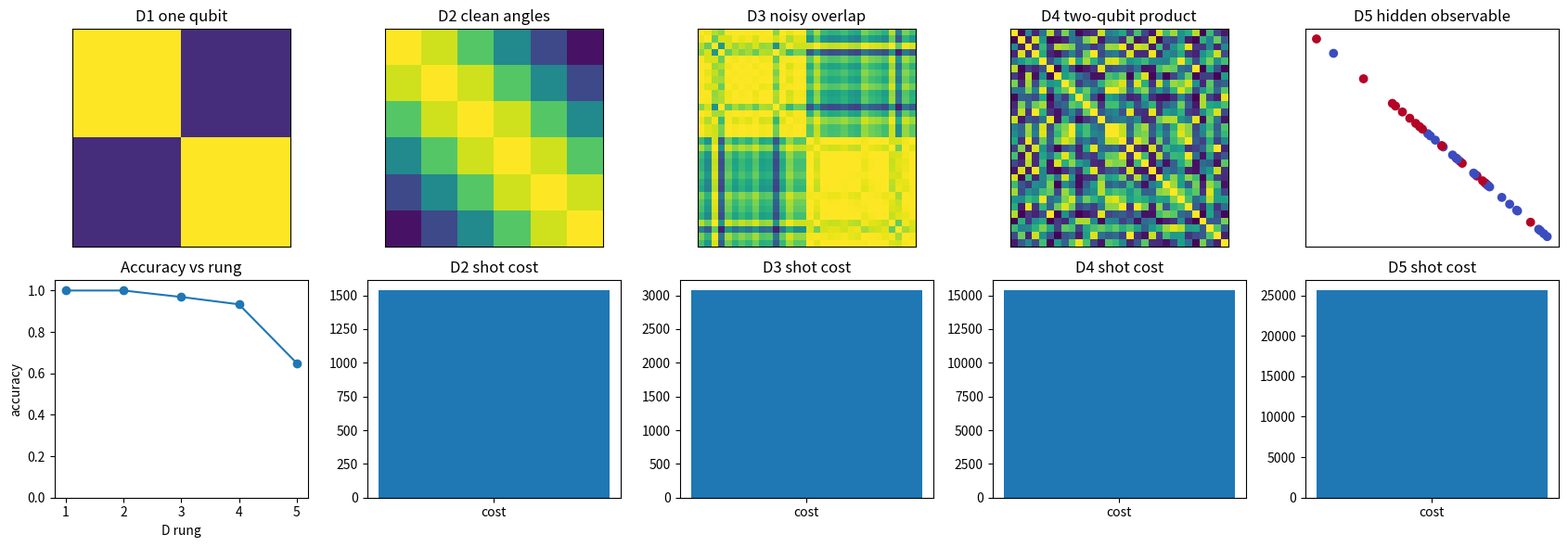

This chart was generated by the following Python code:
import numpy as np
import matplotlib.pyplot as plt

rng = np.random.default_rng(271)


def softmax(x):
    z = np.asarray(x, dtype=float)
    z = z - np.max(z)
    e = np.exp(z)
    return e / e.sum()


def accuracy(y_true, y_pred):
    return float(np.mean(np.asarray(y_true) == np.asarray(y_pred)))


def one_qubit_state(theta):
    return np.array([np.cos(theta / 2.0), np.sin(theta / 2.0)])


def product_state(a, b):
    return np.kron(one_qubit_state(a), one_qubit_state(b))


def nearest_centroid_predict(K, y):
    labels = np.unique(y)
    scores = []
    for label in labels:
        idx = y == label
        scores.append(K[:, idx].mean(axis=1))
    score_matrix = np.vstack(scores).T
    return labels[np.argmax(score_matrix, axis=1)]

def measure_z(state):
    state = np.asarray(state, dtype=float)
    probs = state ** 2
    total = probs.sum()
    probs = probs / total
    expectation = probs[0] - probs[1]
    return probs, float(expectation)

lesson_state = np.array([0.6, 0.8])
lesson_probs, lesson_z = measure_z(lesson_state)

assert round(float(lesson_probs.sum()), 3) == 1.000
assert round(float(lesson_probs[0]), 3) == 0.360
assert round(float(lesson_probs[1]), 3) == 0.640
assert round(lesson_z, 3) == -0.280

print("probabilities", np.round(lesson_probs, 3))
print("z expectation", round(lesson_z, 3))

def quantum_feature_kernel(a, b):
    a = np.asarray(a, dtype=float)
    b = np.asarray(b, dtype=float)
    diff = a[..., None] - b[None, ...]
    return np.cos(diff / 2.0) ** 2

ry = one_qubit_state(np.pi / 3.0)
ry_probs, ry_z = measure_z(ry)
near_far = quantum_feature_kernel(np.array([0.2]), np.array([0.7, 2.6]))[0]

assert round(float(ry_probs[0]), 3) == 0.750
assert round(float(ry_probs[1]), 3) == 0.250
assert round(ry_z, 3) == 0.500
assert round(float(near_far[0]), 3) == 0.939
assert round(float(near_far[1]), 3) == 0.131

print("Ry(pi/3) probabilities", np.round(ry_probs, 3))
print("kernel examples", np.round(near_far, 3))

def make_quantum_ladder(seed=271):
    local_rng = np.random.default_rng(seed)
    ladder = []

    angles_d1 = np.array([0.2, 2.6])
    y_d1 = np.array([0, 1])
    ladder.append({"name": "D1 one qubit", "angles": angles_d1, "labels": y_d1, "shots": 128, "kind": "one"})

    angles_d2 = np.linspace(0.15, 2.85, 6)
    y_d2 = (angles_d2 > 1.5).astype(int)
    ladder.append({"name": "D2 clean angles", "angles": angles_d2, "labels": y_d2, "shots": 256, "kind": "one"})

    left = local_rng.normal(1.05, 0.34, 16)
    right = local_rng.normal(2.05, 0.34, 16)
    angles_d3 = np.clip(np.concatenate([left, right]), 0.05, 3.05)
    y_d3 = np.array([0] * len(left) + [1] * len(right))
    ladder.append({"name": "D3 noisy overlap", "angles": angles_d3, "labels": y_d3, "shots": 96, "kind": "one"})

    x1 = local_rng.uniform(0.0, np.pi, 30)
    x2 = local_rng.uniform(0.0, np.pi, 30)
    y_d4 = ((np.sin(x1) + np.cos(x2)) > 0.65).astype(int)
    ladder.append({"name": "D4 two-qubit product", "angles2": np.column_stack([x1, x2]), "labels": y_d4, "shots": 512, "kind": "product"})

    hidden = local_rng.choice([-1.0, 1.0], size=40)
    visible = local_rng.normal(1.45, 0.04, size=40)
    labels = (hidden > 0).astype(int)
    ladder.append({"name": "D5 hidden observable", "visible": visible, "hidden": hidden, "labels": labels, "shots": 640, "kind": "hidden"})

    return ladder

quantum_ladder = make_quantum_ladder()

for rung in quantum_ladder:
    label_info = np.bincount(rung["labels"], minlength=2).tolist()
    if rung["kind"] == "product":
        shape = rung["angles2"].shape
        sample = np.round(rung["angles2"][:3], 3)
    elif rung["kind"] == "hidden":
        shape = rung["visible"].shape
        sample = np.round(np.column_stack([rung["visible"], rung["hidden"]])[:3], 3)
    else:
        shape = rung["angles"].shape
        sample = np.round(rung["angles"][:3], 3)
    print(rung["name"], "shape", shape, "labels", label_info, "sample", sample)

def run_quantum_rung(rung):
    y = rung["labels"]
    if rung["kind"] == "one":
        angles = rung["angles"]
        K = quantum_feature_kernel(angles, angles)
        pred = nearest_centroid_predict(K, y)
        artifact = K
    elif rung["kind"] == "product":
        states = np.array([product_state(a, b) for a, b in rung["angles2"]])
        K = states @ states.T
        K = K ** 2
        pred = nearest_centroid_predict(K, y)
        artifact = K
    else:
        visible = rung["visible"]
        z = np.cos(visible)
        pred = (z > np.median(z)).astype(int)
        artifact = np.column_stack([visible, z])
    acc = accuracy(y, pred)
    cost = int(rung["shots"] * len(y))
    return {"accuracy": acc, "cost": cost, "pred": pred, "artifact": artifact}

quantum_results = []

for rung in quantum_ladder:
    result = run_quantum_rung(rung)
    quantum_results.append(result)
    print(f"{rung['name']}: accuracy={result['accuracy']:.3f} finite_shot_cost={result['cost']}")

baseline = max(np.mean(quantum_ladder[-1]["labels"] == 0), np.mean(quantum_ladder[-1]["labels"] == 1))
print("D5 majority baseline", round(float(baseline), 3))

fig, axes = plt.subplots(2, 5, figsize=(17, 6))

for i, rung in enumerate(quantum_ladder):
    result = quantum_results[i]
    ax = axes[0, i]
    artifact = result["artifact"]
    if artifact.ndim == 2 and artifact.shape[0] == artifact.shape[1]:
        ax.imshow(artifact, vmin=0, vmax=1, cmap="viridis")
    else:
        ax.scatter(artifact[:, 0], artifact[:, 1], c=rung["labels"], cmap="coolwarm")
    ax.set_title(rung["name"])
    ax.set_xticks([])
    ax.set_yticks([])

x = np.arange(1, 6)
acc = [r["accuracy"] for r in quantum_results]
cost = [r["cost"] for r in quantum_results]
axes[1, 0].plot(x, acc, marker="o")
axes[1, 0].set_ylim(0, 1.05)
axes[1, 0].set_title("Accuracy vs rung")
axes[1, 0].set_xlabel("D rung")
axes[1, 0].set_ylabel("accuracy")

for j in range(1, 5):
    axes[1, j].bar(["cost"], [cost[j]])
    axes[1, j].set_title(f"D{j + 1} shot cost")

plt.tight_layout()

d5 = quantum_ladder[-1]
wrong = run_quantum_rung(d5)
features_fixed = np.column_stack([np.cos(d5["visible"]), d5["hidden"]])
K_fixed = features_fixed @ features_fixed.T
fixed_pred = nearest_centroid_predict(K_fixed, d5["labels"])
fixed_accuracy = accuracy(d5["labels"], fixed_pred)

print("wrong observable accuracy", round(wrong["accuracy"], 3))
print("fixed observable accuracy", round(fixed_accuracy, 3))
